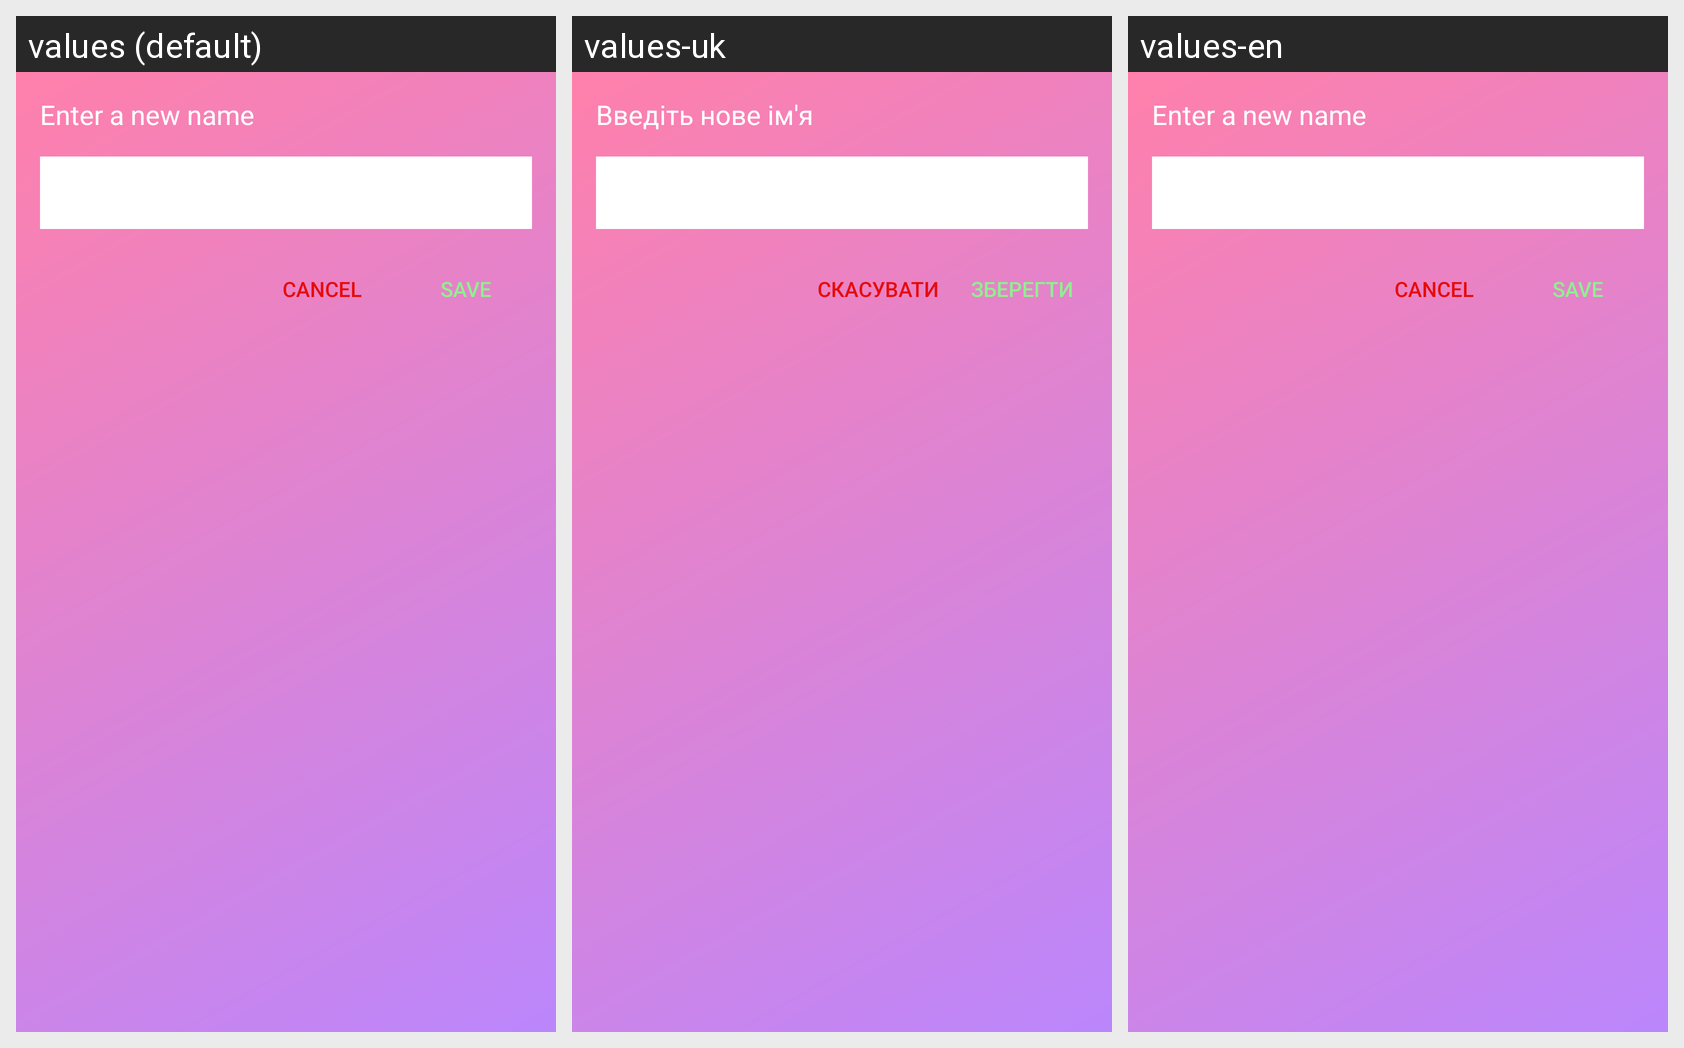

Here is an Android app screen in its default locale and in the app's own translations. Write out the translated-string differences for the strings that appear on this screen.
Android screen res/layout/dialog_rename.xml rendered under 3 locales, left to right: values (default), values-uk, values-en. Device: Nexus 5 (rendered at 1080×1920; each locale shown at half size, 540×960, under a caption strip naming it); theme Theme.GifBox.
Strings drawn on this screen, with the default value and each locale's value (text and hints the layout hard-codes, and strings that could not be matched under every locale, appear in the picture but are not listed):

Enter_a_new_name
  values: Enter a new name
  values-uk: Введіть нове ім'я
  values-en: Enter a new name

cancel
  values: Cancel
  values-uk: Скасувати
  values-en: Cancel

Save
  values: Save
  values-uk: Зберегти
  values-en: Save
